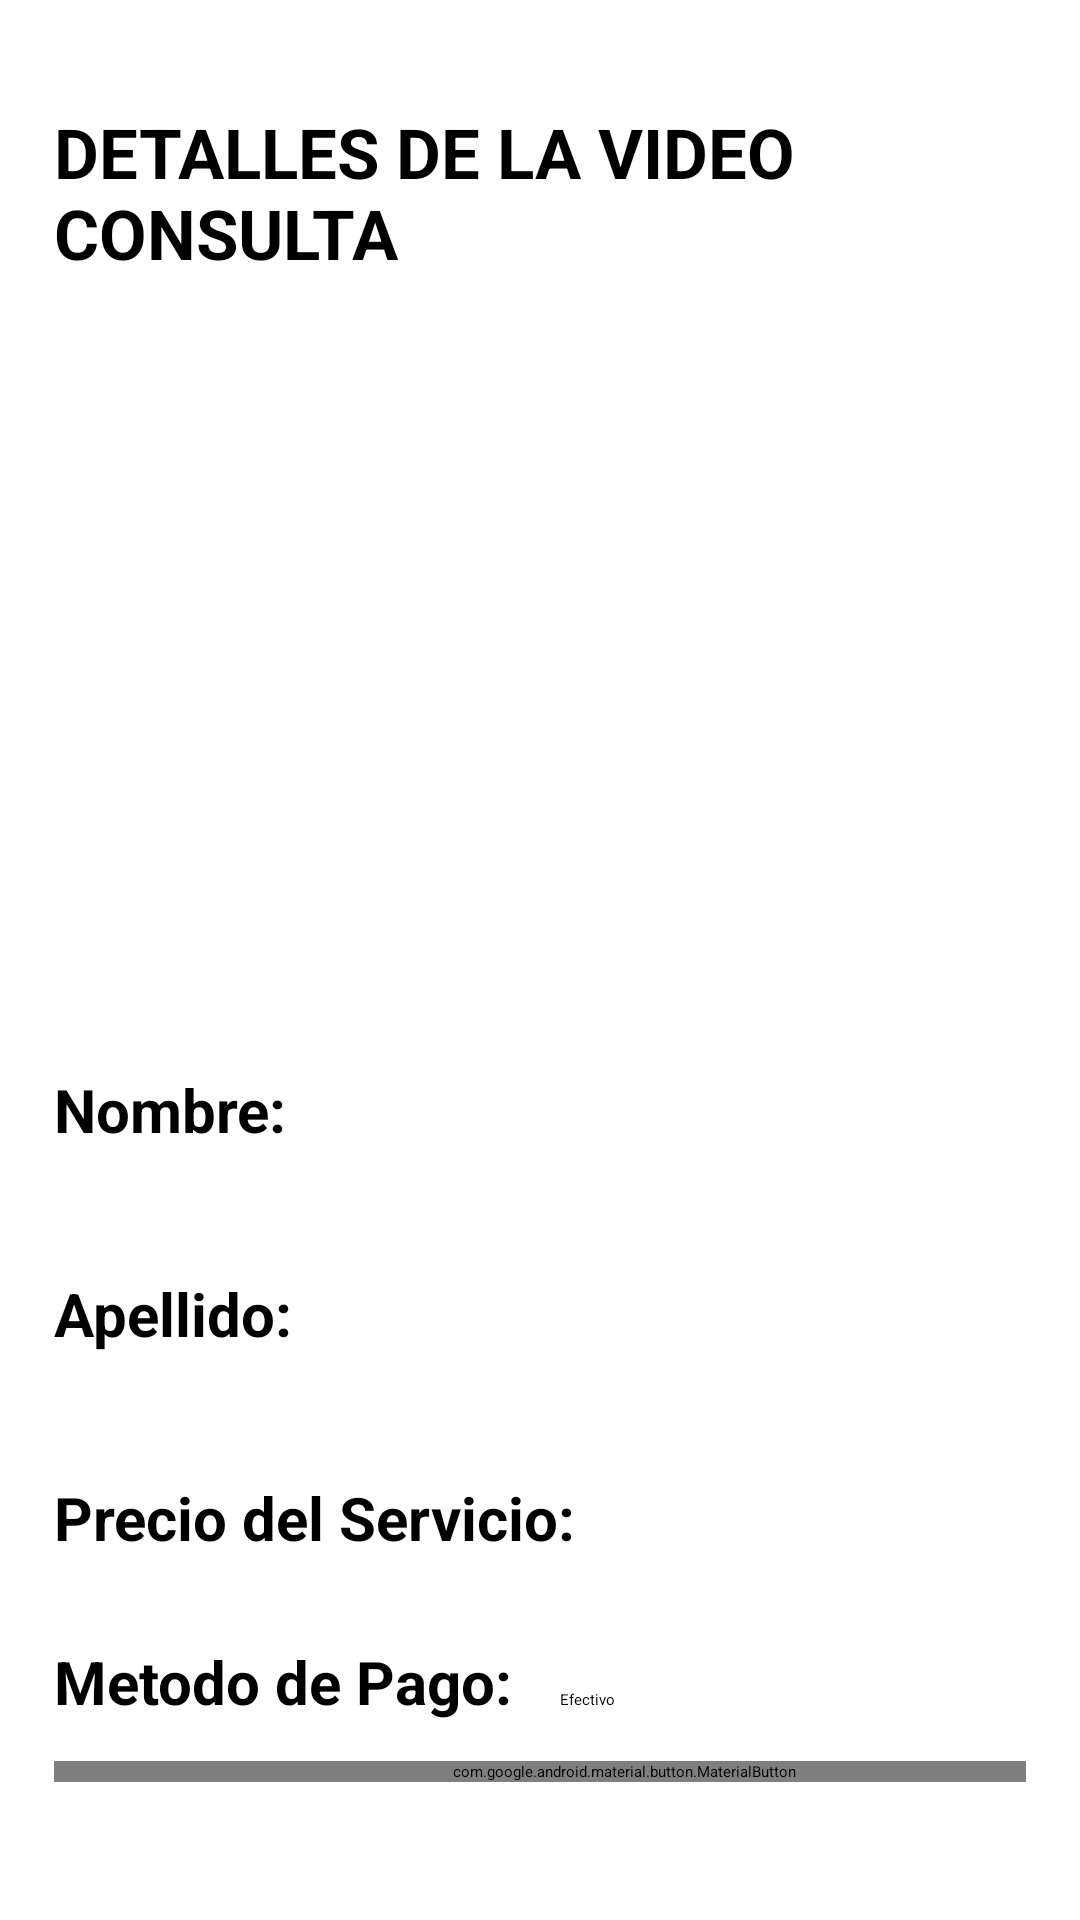

Layout XML and referenced resources for this Android screen:
<!-- AndroidManifest.xml: application theme Theme.Taller3 -->
<!-- res/layout/video_consulta.xml -->
<?xml version="1.0" encoding="utf-8"?>
<androidx.constraintlayout.widget.ConstraintLayout xmlns:android="http://schemas.android.com/apk/res/android"
    xmlns:app="http://schemas.android.com/apk/res-auto"
    xmlns:tools="http://schemas.android.com/tools"
    android:layout_width="match_parent"
    android:layout_height="match_parent"
    android:background="@drawable/gradiente_colores"
    tools:context=".DetallesVideoConsulta">
    <androidx.constraintlayout.widget.Guideline
        android:id="@+id/h05"
        android:layout_width="wrap_content"
        android:layout_height="wrap_content"
        app:layout_constraintGuide_percent=".05"
        android:orientation="horizontal"/>

    <androidx.constraintlayout.widget.Guideline
        android:id="@+id/h15"
        android:layout_width="wrap_content"
        android:layout_height="wrap_content"
        app:layout_constraintGuide_percent=".15"
        android:orientation="horizontal"/>

    <androidx.constraintlayout.widget.Guideline
        android:id="@+id/h47"
        android:layout_width="wrap_content"
        android:layout_height="wrap_content"
        android:orientation="horizontal"
        app:layout_constraintGuide_percent="0.47" />



    <androidx.constraintlayout.widget.Guideline
        android:id="@+id/h90"
        android:layout_width="wrap_content"
        android:layout_height="wrap_content"
        android:orientation="horizontal"
        app:layout_constraintGuide_percent="0.9015048" />

    <androidx.constraintlayout.widget.Guideline
        android:id="@+id/h95"
        android:layout_width="wrap_content"
        android:layout_height="wrap_content"
        android:orientation="horizontal"
        app:layout_constraintGuide_end="36dp" />

    <androidx.constraintlayout.widget.Guideline
        android:id="@+id/v05"
        android:layout_width="wrap_content"
        android:layout_height="wrap_content"
        app:layout_constraintGuide_percent=".05"
        android:orientation="vertical"/>



    <androidx.constraintlayout.widget.Guideline
        android:id="@+id/v27"
        android:layout_width="wrap_content"
        android:layout_height="wrap_content"
        android:orientation="vertical"
        app:layout_constraintGuide_percent="0.27" />

    <androidx.constraintlayout.widget.Guideline
        android:id="@+id/v75"
        android:layout_width="wrap_content"
        android:layout_height="wrap_content"
        app:layout_constraintGuide_percent=".75"
        android:orientation="vertical"/>


    <androidx.constraintlayout.widget.Guideline
        android:id="@+id/v95"
        android:layout_width="wrap_content"
        android:layout_height="wrap_content"
        app:layout_constraintGuide_percent=".95"
        android:orientation="vertical"/>

    <LinearLayout
        android:layout_width="0dp"
        android:layout_height="wrap_content"
        android:orientation="vertical"
        app:layout_constraintTop_toBottomOf="@id/h05"
        app:layout_constraintBottom_toBottomOf="@id/h15"
        app:layout_constraintStart_toStartOf="@id/v05"
        app:layout_constraintEnd_toEndOf="@id/v95">
        <TextView
            android:id="@+id/detalleconsulvi"
            android:layout_width="wrap_content"
            android:layout_height="wrap_content"
            android:text="DETALLES DE LA VIDEO CONSULTA"
            android:textSize="23sp"
            android:layout_gravity="center"
            android:textStyle="bold"
            tools:layout_editor_absoluteX="43dp"
            tools:layout_editor_absoluteY="42dp" />
    </LinearLayout>

    <LinearLayout
        android:id= "@+id/ll_mostrarFoto"
        android:layout_width="200dp"
        android:layout_height="200dp"
        android:orientation="vertical"
        android:layout_marginTop="30dp"
        app:layout_constraintTop_toBottomOf="@id/h15"
        app:layout_constraintStart_toStartOf="@id/v05"
        app:layout_constraintEnd_toEndOf="@id/v95">

        <ImageView
            android:id="@+id/img"
            android:layout_width="match_parent"
            android:layout_height="match_parent" />

    </LinearLayout>


    <LinearLayout
        android:id="@+id/ll_nombreUsuario"
        android:layout_width="0dp"
        android:layout_height="wrap_content"
        android:orientation="horizontal"
        android:layout_marginTop="20dp"
        app:layout_constraintTop_toBottomOf="@id/ll_mostrarFoto"
        app:layout_constraintEnd_toEndOf="@id/v95"
        app:layout_constraintStart_toStartOf="@id/v05">

        <TextView
            android:id="@+id/tv_nombreUsuario"
            android:layout_width="wrap_content"
            android:layout_height="48dp"
            android:gravity="center"
            android:text="@string/tv_nombre"
            android:textSize="20sp"
            android:textStyle="bold"
            tools:layout_editor_absoluteX="34dp"
            tools:layout_editor_absoluteY="115dp"/>

        <View
            android:layout_width="16dp"
            android:layout_height="match_parent"/>

        <TextView
            android:id="@+id/et_nombreVeterinario"
            android:layout_width="match_parent"
            android:layout_height="match_parent"
            android:backgroundTint="@color/black"
            android:ems="10"
            android:inputType="textPersonName"
            android:textSize="18sp"
            tools:layout_editor_absoluteX="25dp"
            tools:layout_editor_absoluteY="456dp" />

    </LinearLayout>

    <LinearLayout
        android:id="@+id/ll_apellidoUsuario"
        android:layout_width="0dp"
        android:layout_height="wrap_content"
        android:orientation="horizontal"
        android:layout_marginTop="20dp"
        app:layout_constraintTop_toBottomOf="@id/ll_nombreUsuario"
        app:layout_constraintBottom_toTopOf="@id/ll_emailUsuario"
        app:layout_constraintEnd_toEndOf="@id/v95"
        app:layout_constraintStart_toStartOf="@id/v05"
        tools:ignore="NotSibling">

        <TextView
            android:id="@+id/tv_apellidoUsuario"
            android:layout_width="wrap_content"
            android:layout_height="48dp"
            android:gravity="center"
            android:text="@string/tv_apellidoUsuario"
            android:textSize="20sp"
            android:textStyle="bold"
            tools:layout_editor_absoluteX="34dp"
            tools:layout_editor_absoluteY="115dp"/>

        <View
            android:layout_width="16dp"
            android:layout_height="match_parent"/>

        <TextView
            android:id="@+id/et_apellidoVeterinario"
            android:layout_width="match_parent"
            android:layout_height="match_parent"
            android:backgroundTint="@color/black"
            android:ems="10"
            android:inputType="textPersonName"
            android:textSize="18sp"
            tools:layout_editor_absoluteX="25dp"
            tools:layout_editor_absoluteY="456dp" />

    </LinearLayout>


    <LinearLayout
        android:id="@+id/ll_precioServicio"
        android:layout_width="0dp"
        android:layout_height="wrap_content"

        android:layout_marginTop="20dp"
        app:layout_constraintTop_toBottomOf="@id/ll_apellidoUsuario"
        app:layout_constraintEnd_toEndOf="@id/v95"
        app:layout_constraintStart_toStartOf="@id/v05">

        <TextView
            android:id="@+id/tv_precioCarro"
            android:layout_width="wrap_content"
            android:layout_height="48dp"
            android:gravity="center"
            android:text="Precio del Servicio:"
            android:textSize="20sp"
            android:textStyle="bold"
            tools:layout_editor_absoluteX="34dp"
            tools:layout_editor_absoluteY="115dp"/>

        <View
            android:layout_width="16dp"
            android:layout_height="match_parent"/>

        <TextView
            android:id="@+id/et_precioServicio"
            android:layout_width="match_parent"
            android:layout_height="match_parent"
            android:backgroundTint="@color/black"
            android:ems="10"
            android:inputType="text"
            android:textSize="18sp"
            tools:layout_editor_absoluteX="25dp"
            tools:layout_editor_absoluteY="456dp" />

    </LinearLayout>

    <LinearLayout
        android:id="@+id/pay"
        android:layout_width="0dp"
        android:layout_height="wrap_content"
        android:layout_marginTop="8dp"

        android:orientation="horizontal"
        app:layout_constraintEnd_toEndOf="@id/v95"
        app:layout_constraintHorizontal_bias="0.0"
        app:layout_constraintStart_toStartOf="@id/v05"
        app:layout_constraintTop_toBottomOf="@+id/ll_precioServicio">

        <TextView
            android:id="@+id/textView12"
            android:layout_width="wrap_content"
            android:layout_height="wrap_content"
            android:text="Metodo de Pago:"
            android:textSize="20sp"
            android:textStyle="bold"
            tools:layout_editor_absoluteX="128dp"
            tools:layout_editor_absoluteY="545dp" />

        <View
            android:layout_width="16dp"
            android:layout_height="match_parent" />

        <Spinner
            android:id="@+id/spinner"
            android:layout_width="190dp"
            android:layout_height="57dp"
            android:entries="@array/metodopago"
            tools:layout_editor_absoluteX="206dp"
            tools:layout_editor_absoluteY="445dp" />
    </LinearLayout>

    <LinearLayout
        android:layout_width="0dp"
        android:layout_height="wrap_content"
        android:orientation="horizontal"
        app:layout_constraintBottom_toBottomOf="@id/h95"
        app:layout_constraintStart_toStartOf="@id/v05"
        app:layout_constraintTop_toBottomOf="@id/h90"
        app:layout_constraintEnd_toEndOf="@id/v95">
        <Space
            android:layout_width="0dp"
            android:layout_height="wrap_content"
            android:layout_weight=".05"/>

        <com.google.android.material.button.MaterialButton
            android:id="@+id/pagarvideoConsulta"
            android:layout_width="380dp"
            android:layout_height="wrap_content"
            android:backgroundTint="@color/pink_dark"
            android:layout_gravity="center"
            android:text="Pagar"
            tools:layout_editor_absoluteX="162dp"
            tools:layout_editor_absoluteY="626dp" />
        <Space
            android:layout_width="0dp"
            android:layout_height="wrap_content"
            android:layout_weight=".05"/>
    </LinearLayout>

</androidx.constraintlayout.widget.ConstraintLayout>
<!-- resources referenced by this layout -->
<resources>
  <string-array name="metodopago">
          <item>Efectivo</item>
          <item>Tarjeta</item>
      </string-array>
  <string name="tv_apellidoUsuario">Apellido:</string>
  <string name="tv_nombre">Nombre:</string>
  <!-- not gathered from this repository: default colours our renderer supplied (Android Studio template values) -->
  <color name="black">#FF000000</color>
</resources>
